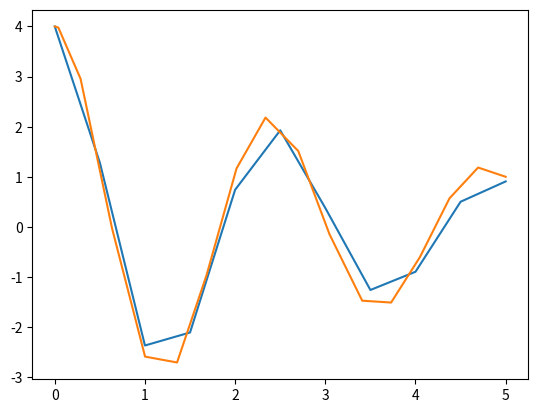

This figure's Python source:
import numpy as np
import matplotlib.pyplot as plt
from scipy.integrate import solve_ivp


# adding rk4 function for A5
def RK_4_2nd_ODE(fun, y, x_start, xStop, h):
    """

    ----------
    fun : callable
        ODE function (i.e. dy/dx function)
    y : initial conditions

    x_start : scalar
        value to intialize x at
    xStop : scalar
        value of x where we want to stop integrating
    h : scalar
        step size

    Outputs
    -------
    Y1 : list
        list of y1 values
    Y2: list
        list of y2 values corresponding to entries of Y1
    X : list
        list of steps taken

    """

    Y1 = []
    Y2 = []
    time = []  # array containing the time or step size associated with values of the variables

    # getting initial variables
    t_i = x_start + 0  # ensure s different variable
    y1_i = y[0] + 0
    y2_i = y[1] + 0

    while t_i <= xStop:
        # this function is specific to this situation
        time.append(t_i)
        Y1.append(y1_i)
        Y2.append(y2_i)

        y_pass = np.array([y1_i, y2_i])

        # defining the k values of RK - 4
        k_1 = fun(t_i, y_pass)
        k_2 = fun(t_i + .5 * h, y_pass + .5 * k_1 * h)
        k_3 = fun(t_i + .5 * h, y_pass + .5 * k_2 * h)
        k_4 = fun(t_i + h, y_pass + k_3 * h)

        # y_i is evaluated first because t_i will be updated to t_i+1 and we don't use
        # the updated t_i in the approximation of y_i+1 we use t_i
        y_pass = y_pass + h / 6 * (k_1 + 2 * k_2 + 2 * k_3 + k_4)  # this is the explicit function of the
        # RK-4 method
        t_i = t_i + h

        y1_i = y_pass[0]
        y2_i = y_pass[1]

    return time, Y1, Y2


# function to describe following matrix ODE
# eq: y'' + 0.5 y' + 7y = 0
# y_1 = y
# y_2 = y'
# dy_1/dt = y_2
# dy_2/ dt = -0.5*y_2 - 7*y_1
def prob_254(t, y):
    """
    purpose of this function is to compute the derivatives of the two state variables

    Parameters
    ----------
    t : scalar
        time of state vector
    y : 2 element array
        value of state vector y[0] is first ver ans so on


    Outputs
    -------
    dydt : np.array
        Vector containing the derivatives of the two state variables
        dydt[0] is derivative of y_1, dydt[1] is derivative of y_2
    """

    dydt = np.array([y[1], -0.5 * y[1] - 7 * y[0]])  # giving the derivatives of the variables in question given by the
    # equation above

    return dydt


# defining the span
xStart = 0
xStop = 5

# defining the initial conditions of y_1 and y_2
y = np.array([4, 0])

# defining step size
h = 0.5

T, y1, y2 = RK_4_2nd_ODE(prob_254, y, xStart, xStop, h)
plt.plot(T, y1)
plt.show()

sol = solve_ivp(prob_254, (0, 5), y, method='RK45', max_step=0.5)
t = sol.t
y0 = sol.y[0, :]

plt.plot(t, y0)
plt.show()
